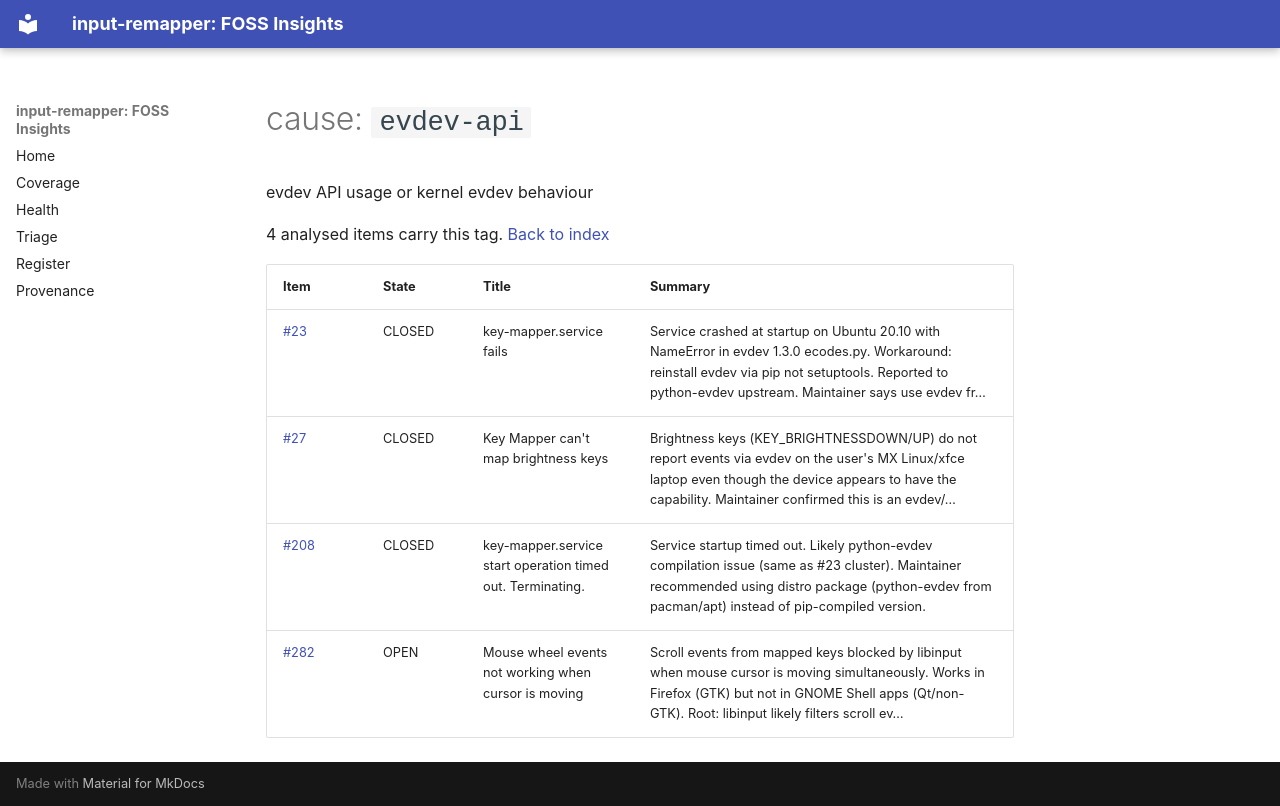

repository: open-commons-observatory/input-remapper-fi · page: by/cause/evdev-api/index.html · generator: mkdocs

# cause: `evdev-api`

evdev API usage or kernel evdev behaviour

4 analysed items carry this tag. [Back to index](../../index.md)

| Item | State | Title | Summary |
|---|---|---|---|
| [#23](https://github.com/sezanzeb/input-remapper/issues/23) | CLOSED | key-mapper.service fails | Service crashed at startup on Ubuntu 20.10 with NameError in evdev 1.3.0 ecodes.py. Workaround: reinstall evdev via pip not setuptools. Reported to python-evdev upstream. Maintainer says use evdev fr… |
| [#27](https://github.com/sezanzeb/input-remapper/issues/27) | CLOSED | Key Mapper can't map brightness keys | Brightness keys (KEY_BRIGHTNESSDOWN/UP) do not report events via evdev on the user's MX Linux/xfce laptop even though the device appears to have the capability. Maintainer confirmed this is an evdev/… |
| [#208](https://github.com/sezanzeb/input-remapper/issues/208) | CLOSED | key-mapper.service start operation timed out. Terminating. | Service startup timed out. Likely python-evdev compilation issue (same as #23 cluster). Maintainer recommended using distro package (python-evdev from pacman/apt) instead of pip-compiled version. |
| [#282](https://github.com/sezanzeb/input-remapper/issues/282) | OPEN | Mouse wheel events not working when cursor is moving | Scroll events from mapped keys blocked by libinput when mouse cursor is moving simultaneously. Works in Firefox (GTK) but not in GNOME Shell apps (Qt/non-GTK). Root: libinput likely filters scroll ev… |
